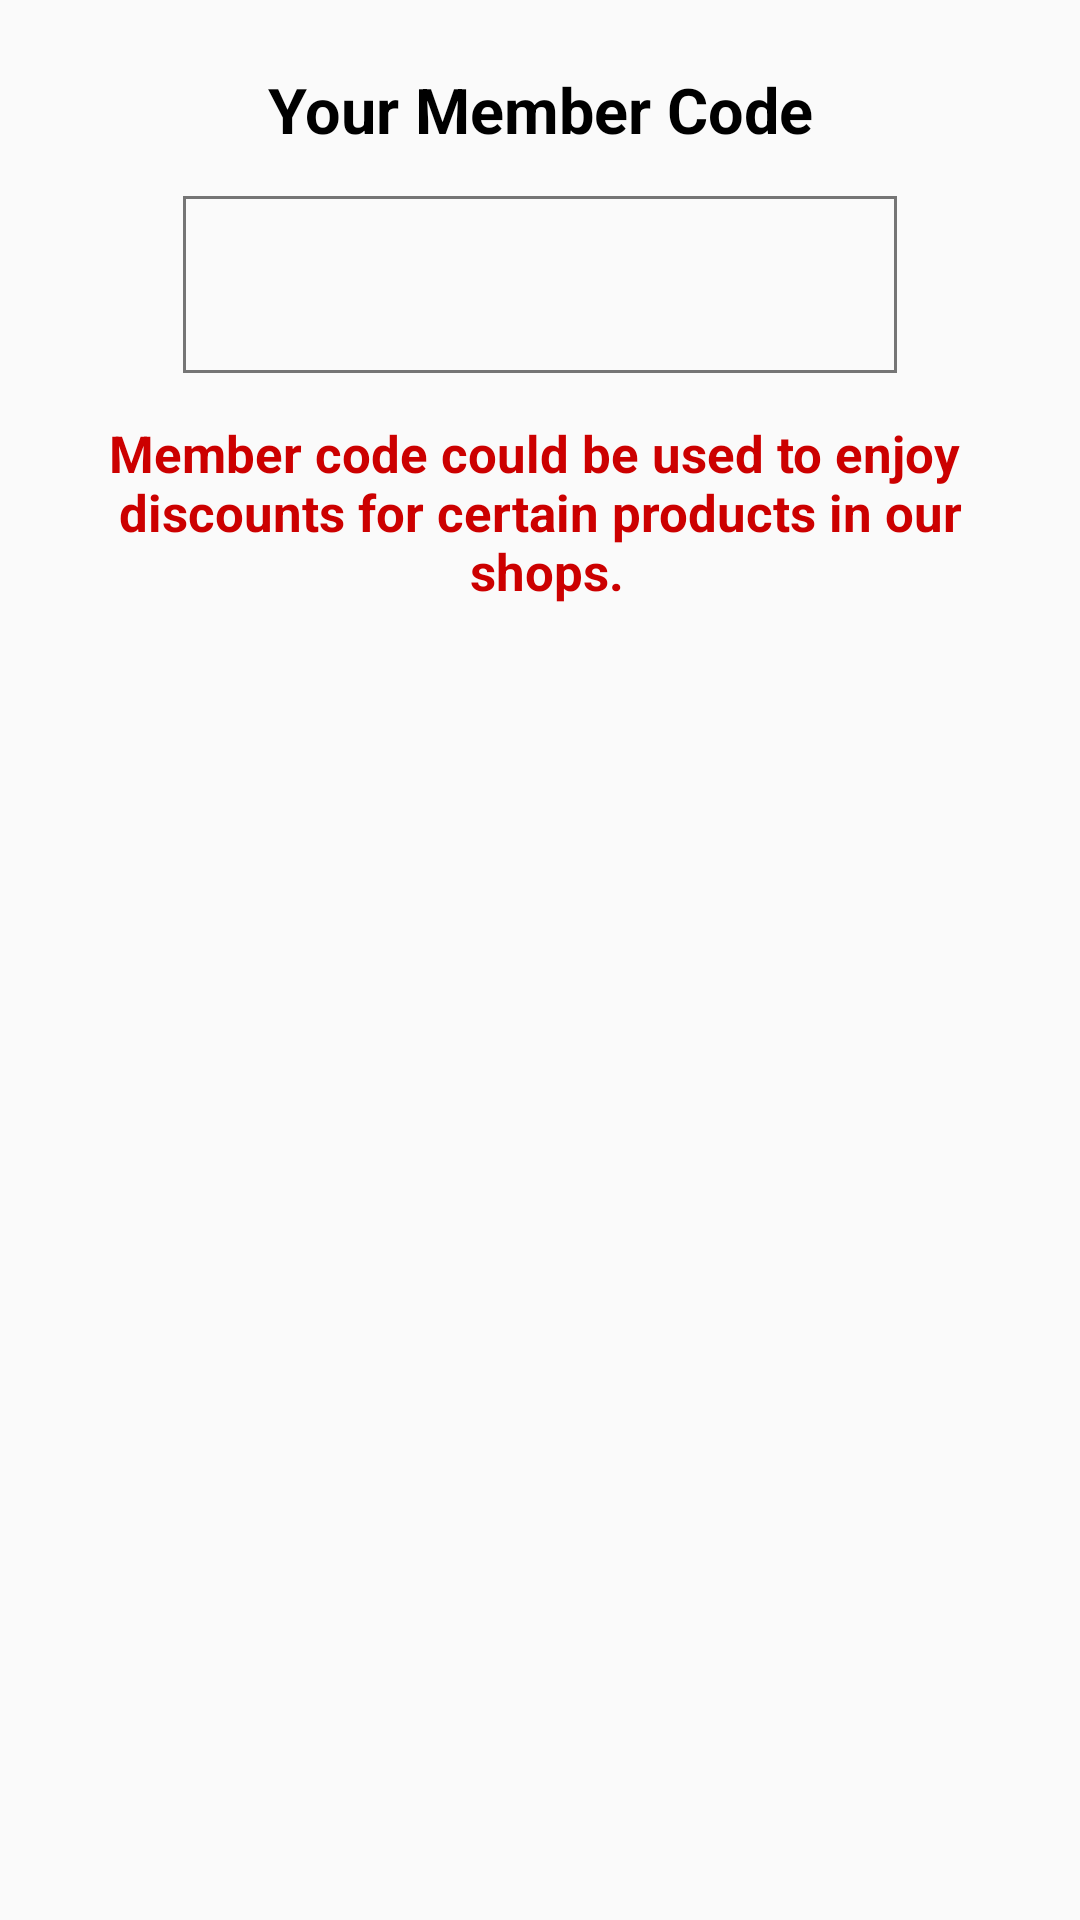

Android layout source for this screen:
<!-- AndroidManifest.xml: application theme AppTheme -->
<!-- res/layout/activity_member_code.xml -->
<?xml version="1.0" encoding="utf-8"?>
<androidx.constraintlayout.widget.ConstraintLayout
    xmlns:android="http://schemas.android.com/apk/res/android"
    xmlns:app="http://schemas.android.com/apk/res-auto"
    xmlns:tools="http://schemas.android.com/tools"
    android:layout_width="match_parent"
    android:layout_height="match_parent"
    tools:context=".ui_MemberCode.MemberCode">


    <LinearLayout
        android:layout_width="match_parent"
        android:layout_height="match_parent"
        android:layout_margin="10dp"
        android:weightSum="3"
        android:orientation="vertical"
        android:id="@+id/lnSecretCode">

        <LinearLayout
            android:layout_width="match_parent"
            android:layout_height="0dp"
            android:layout_weight="0.25"
            android:layout_marginTop="2dp"
            android:layout_marginBottom="2dp"
            android:weightSum="1"
            android:orientation="horizontal"
            android:gravity="center">

            <TextView
                android:layout_width="0dp"
                android:layout_height="match_parent"
                android:layout_weight=".7"
                android:text="Your Member Code"
                android:textColor="@color/colorBlack"
                android:textStyle="bold"
                android:textSize="21sp"
                android:gravity="center"/>

        </LinearLayout>

        <LinearLayout
            android:layout_width="match_parent"
            android:layout_height="0dp"
            android:layout_weight="0.30"
            android:layout_marginTop="2dp"
            android:layout_marginBottom="2dp"
            android:weightSum="1"
            android:orientation="horizontal"
            android:gravity="center">

            <TextView
                android:layout_width="0dp"
                android:layout_height="match_parent"
                android:layout_weight=".7"
                android:background="@drawable/edborder"
                android:paddingLeft="4dp"
                android:paddingRight="4dp"
                android:id="@+id/txtMemberCode"
                android:gravity="center"
                android:textSize="30sp"
                android:textColor="@color/colorPrimaryDark"
                android:textStyle="bold"/>

        </LinearLayout>

        <LinearLayout
            android:layout_width="match_parent"
            android:layout_height="0dp"
            android:layout_weight="0.35"
            android:layout_marginTop="10dp"
            android:layout_marginBottom="10dp"
            android:weightSum="1"
            android:orientation="horizontal"
            android:gravity="center">

            <TextView
                android:layout_width="0dp"
                android:layout_height="match_parent"
                android:layout_weight="1"
                android:text="@string/membercode"
                android:textColor="@color/color_danger"
                android:textStyle="bold"
                android:textSize="17sp"
                android:gravity="center"/>

        </LinearLayout>

    </LinearLayout>

</androidx.constraintlayout.widget.ConstraintLayout>
<!-- resources referenced by this layout -->
<resources>
  <color name="colorBlack">#000000</color>
  <color name="colorPrimaryDark">#00574B</color>
  <color name="color_danger">#CC0000</color>
  <!-- drawable edborder (drawable) -->
  <?xml version="1.0" encoding="utf-8"?>
  <shape xmlns:android="http://schemas.android.com/apk/res/android"
      android:layout_width="match_parent"
      android:layout_height="match_parent">
      <stroke
          android:width="1dp"
          android:color="#757575" />
  </shape>
  <string name="membercode">Member code could be used to enjoy \n discounts for certain products in our \n shops. </string>
  <style name="AppTheme" parent="Theme.AppCompat.Light.DarkActionBar">
          
          <item name="colorPrimary">@color/color_primary</item>
          <item name="colorPrimaryDark">@color/color_primary</item>
          <item name="colorAccent">@color/colorAccent</item>
      </style>
  <color name="color_primary">#0d47a1</color>
  <color name="colorAccent">#64b5f6</color>
</resources>
